4-way image classification set "orchid_disease" from GitHub (KhaeruzZahra/orchid_disease); label vocabulary: kolektrikum, normal, sunburn, tungau.

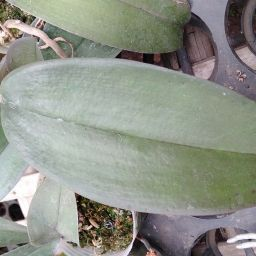
Label: normal

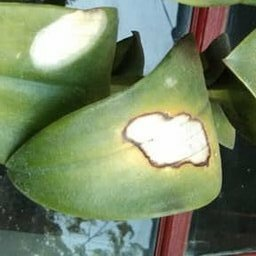
Label: sunburn

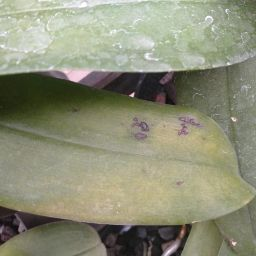
Label: kolektrikum

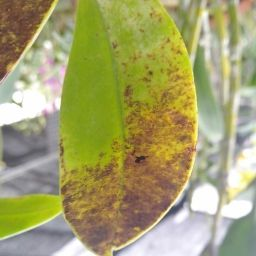
Label: tungau

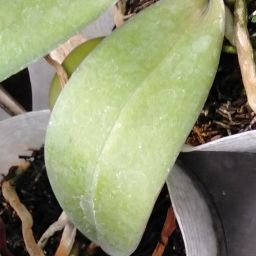
Label: normal

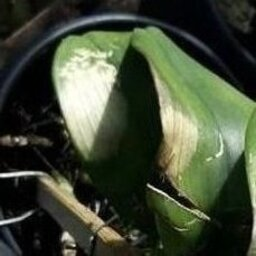
Label: sunburn
